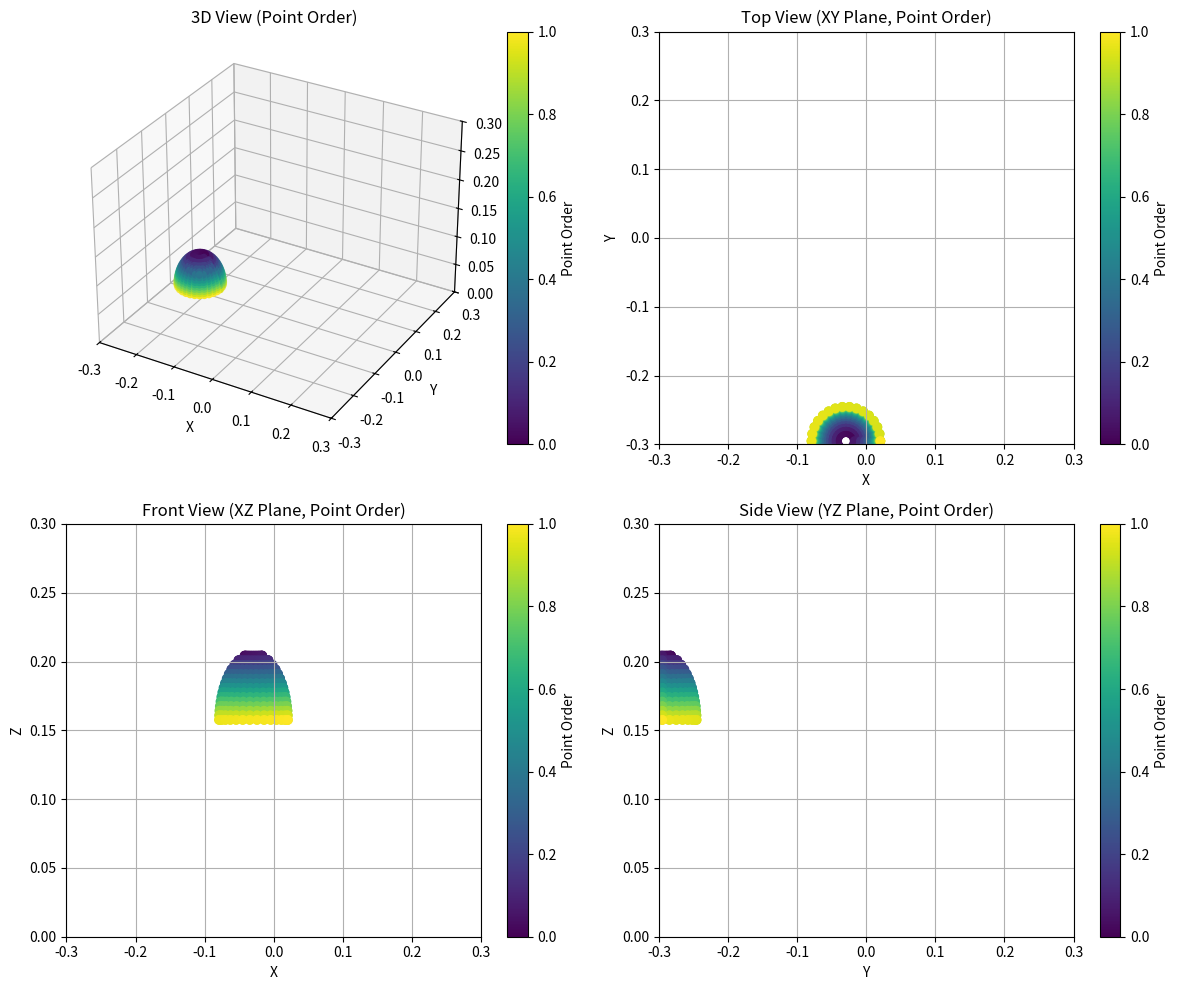

Here is the Python script that generated this plot:
import matplotlib.pyplot as plt
from mpl_toolkits.mplot3d import Axes3D
import numpy as np

def generate_half_dome_waypoints(center, radius, steps, orientation):
    """
    Generate 3D waypoints forming a half-dome over a given center point, maintaining orientation.

    Parameters:
        center (tuple): (x, y, z) coordinates of the dome's base center.
        radius (float): Radius of the dome in meters.
        steps (int): Resolution of the dome (more steps = more waypoints).
        orientation (tuple): (rx, ry, rz) orientation to maintain for all waypoints.

    Returns:
        list of tuples: Waypoints as (x, y, z, rx, ry, rz) coordinates in meters and radians.
    """
    cx, cy, cz = center
    rx, ry, rz = orientation
    waypoints = []

    # Distribute points uniformly across the dome surface by spacing
    # phi using an equal area projection. This avoids clustering
    # of points near the top of the dome.
    for i in range(steps):
        # Generate phi so that the surface area band represented by
        # each step is approximately equal. The 0.5 offset prevents
        # points exactly at the pole or equator.
        phi = np.arccos(1 - (i + 0.5) / steps)

        # Theta is still sampled uniformly around the circumference.
        for j in range(steps * 2 + 1):
            theta = (2 * np.pi) * (j / (steps * 2))

            x = cx + radius * np.sin(phi) * np.cos(theta)
            y = cy + radius * np.sin(phi) * np.sin(theta)
            z = cz + radius * np.cos(phi)
            waypoints.append((x, y, z, rx, ry, rz))

    # Calculate the top of the dome position
    top_of_dome = (cx, cy, cz + radius)
    print(f"Center : {center}")
    print(f"Top of the Dome Position: {top_of_dome}")

    return waypoints

#Home Position: X: -0.170090, Y: -0.350146, Z: 0.108982, Rotation RX: -0.026828, RY: -0.005072, RZ: 1.497419 
#updated home position: X: -0.029437, Y: -0.295145, Z: 0.155930, Rotation RX: 0.039649, RY: 0.075470, RZ: -1.624816
# Update the function call to include orientation
points = generate_half_dome_waypoints(center=(-0.029437, -0.295145, 0.155930), radius=0.05, steps=15, orientation=(0.039674, 0.075407, -1.624840))

#python printout
print("[")
for each in points:
    print(f"    ({each[0]:.3f}, {each[1]:.3f}, {each[2]:.3f}, {each[3]:.3f}, {each[4]:.3f}, {each[5]:.3f}),")
print("]")

#cpp printout
for each in points:
    print(f"{{{each[0]:.3f}, {each[1]:.3f}, {each[2]:.3f}, {each[3]:.3f}, {each[4]:.3f}, {each[5]:.3f}}},")

# Extract x, y, z coordinates from points
x_coords, y_coords, z_coords = zip(*[(x, y, z) for x, y, z, _, _, _ in points])
center_x = sum(x_coords) / len(x_coords)
center_y = sum(y_coords) / len(y_coords)
center_z = sum(z_coords) / len(z_coords)

center_point = (center_x, center_y, center_z)
print(f"Calculated Center Point: {center_point}")

# Generate a color gradient based on the order of points
colors = np.linspace(0, 1, len(points))  # Create a gradient from 0 to 1

# Create a figure with 4 subplots
fig = plt.figure(figsize=(12, 10))

xmin = -0.3
xmax = 0.3
ymin = -0.3
ymax = 0.3
zmin = 0.0
zmax = 0.3

# 3D view
ax1 = fig.add_subplot(221, projection='3d')
scatter = ax1.scatter(x_coords, y_coords, z_coords, c=colors, cmap='viridis', marker='o')
ax1.set_xlim([xmin, xmax])
ax1.set_ylim([ymin, ymax])
ax1.set_zlim([zmin, zmax])
ax1.set_title("3D View (Point Order)")
ax1.set_xlabel('X')
ax1.set_ylabel('Y')
ax1.set_zlabel('Z')
ax1.grid(True)
fig.colorbar(scatter, ax=ax1, label="Point Order")

# Top view (XY plane)
ax2 = fig.add_subplot(222)
scatter = ax2.scatter(x_coords, y_coords, c=colors, cmap='viridis', marker='o')
ax2.set_xlim([xmin, xmax])
ax2.set_ylim([ymin, ymax])
ax2.set_title("Top View (XY Plane, Point Order)")
ax2.set_xlabel('X')
ax2.set_ylabel('Y')
ax2.grid(True)
fig.colorbar(scatter, ax=ax2, label="Point Order")

# Front view (XZ plane)
ax3 = fig.add_subplot(223)
scatter = ax3.scatter(x_coords, z_coords, c=colors, cmap='viridis', marker='o')
ax3.set_xlim([xmin, xmax])
ax3.set_ylim([zmin, zmax])
ax3.set_title("Front View (XZ Plane, Point Order)")
ax3.set_xlabel('X')
ax3.set_ylabel('Z')
ax3.grid(True)
fig.colorbar(scatter, ax=ax3, label="Point Order")

# Side view (YZ plane)
ax4 = fig.add_subplot(224)
scatter = ax4.scatter(y_coords, z_coords, c=colors, cmap='viridis', marker='o')
ax4.set_xlim([ymin, ymax])
ax4.set_ylim([zmin, zmax])
ax4.set_title("Side View (YZ Plane, Point Order)")
ax4.set_xlabel('Y')
ax4.set_ylabel('Z')
ax4.grid(True)
fig.colorbar(scatter, ax=ax4, label="Point Order")

# Adjust layout and show the plot
plt.tight_layout()
plt.show()